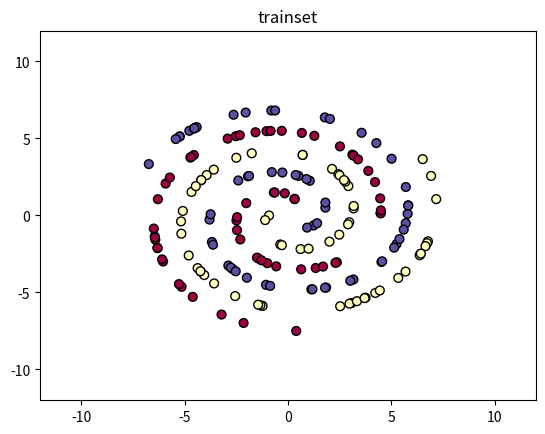

This figure's Python source:
import numpy as np
import matplotlib.pyplot as plt
import pandas as pd
import math
import argparse
import random

class_num = 3
size = 60

centers = [[-0.5, 0.5], [-0.5, -0.5], [0.5, -0.5], [0.5, 0.5], [-0.5, 0.5], [-0.5, -0.5], [0.5, -0.5]]


for i in range(class_num):
    theta = 0
    radius = 1
    X = []
    thetas_all = np.array
    for j in range(7):
        thetas = []
        num = math.ceil((radius * size) / 28)
        thetas = np.random.uniform(theta, theta + 0.5 * math.pi, size=num)
        x1 = radius * np.cos(thetas)
        x2 = radius * np.sin(thetas)
        x = np.c_[x1, x2]
        x = x + centers[j]
        X.extend(x)

        theta += 0.5 * math.pi
        radius += 1



    cut_num = len(X) - size
    cut_indexes = random.sample(range(size), cut_num)

    for k in range(cut_num):
        del X[cut_indexes[k]]

    X = np.array(X)

    if i == 0:
        X1 = X
    elif i == 1:
        X2 = X

        rotate_angle = (2 / 3) * math.pi
        rotate_matrix = [[np.cos(rotate_angle), np.sin(rotate_angle)], [-np.sin(rotate_angle), np.cos(rotate_angle)]]
        X2 = np.dot(X2, rotate_matrix)

        # for j in range(len(X2[:, 0])):
        #     chord = math.sqrt(math.pow(X2[j, 0], 2) + math.pow(X2[j, 1], 2))
        #     if X2[j, 1] >= 0:
        #         theta_self = math.acos(X2[j, 0]/chord)
        #     else:
        #         theta_self = 2 * math.pi - math.acos(X2[j, 0] / chord)
        #     theta_target = theta_self + (2/3) * math.pi
        #     X2[j, 0] = chord * math.cos(theta_target)
        #     X2[j, 1] = chord * math.sin(theta_target)
    elif i == 2:
        X3 = X

        rotate_angle = (4 / 3) * math.pi
        rotate_matrix = [[np.cos(rotate_angle), np.sin(rotate_angle)], [-np.sin(rotate_angle), np.cos(rotate_angle)]]
        X3 = np.dot(X3, rotate_matrix)

        # for j in range(len(X3[:, 0])):
        #     chord = math.sqrt(math.pow(X3[j, 0], 2) + math.pow(X3[j, 1], 2))
        #     if X3[j, 1] >= 0:
        #         theta_self = math.acos(X3[j, 0]/chord)
        #     else:
        #         theta_self = 2 * math.pi - math.acos(X3[j, 0] / chord)
        #     theta_target = theta_self + (4/3) * math.pi
        #     X3[j, 0] = chord * math.cos(theta_target)
        #     X3[j, 1] = chord * math.sin(theta_target)

X = np.concatenate((X1, X2, X3), axis=0)

y1 = np.zeros(size)
y2 = np.ones(size)
y3 = y2 * 2
y = np.concatenate((y1, y2, y3), axis=0)

print(len(X1[:, 0]))
print(len(X2[:, 0]))
print(len(X3[:, 0]))

save_X = pd.DataFrame(X)
save_y = pd.DataFrame(y)
save_X.to_csv('train_samples.csv', index=False, header=False)
save_y.to_csv('train_labels.csv', index=False, header=False)

plt.scatter(X[:, 0], X[:, 1], edgecolors='k', c=y, s=40, cmap=plt.cm.Spectral)
plt.xlim([-12, 12])
plt.ylim([-12, 12])
plt.title("trainset")
plt.savefig('trainset.png')
plt.show()
